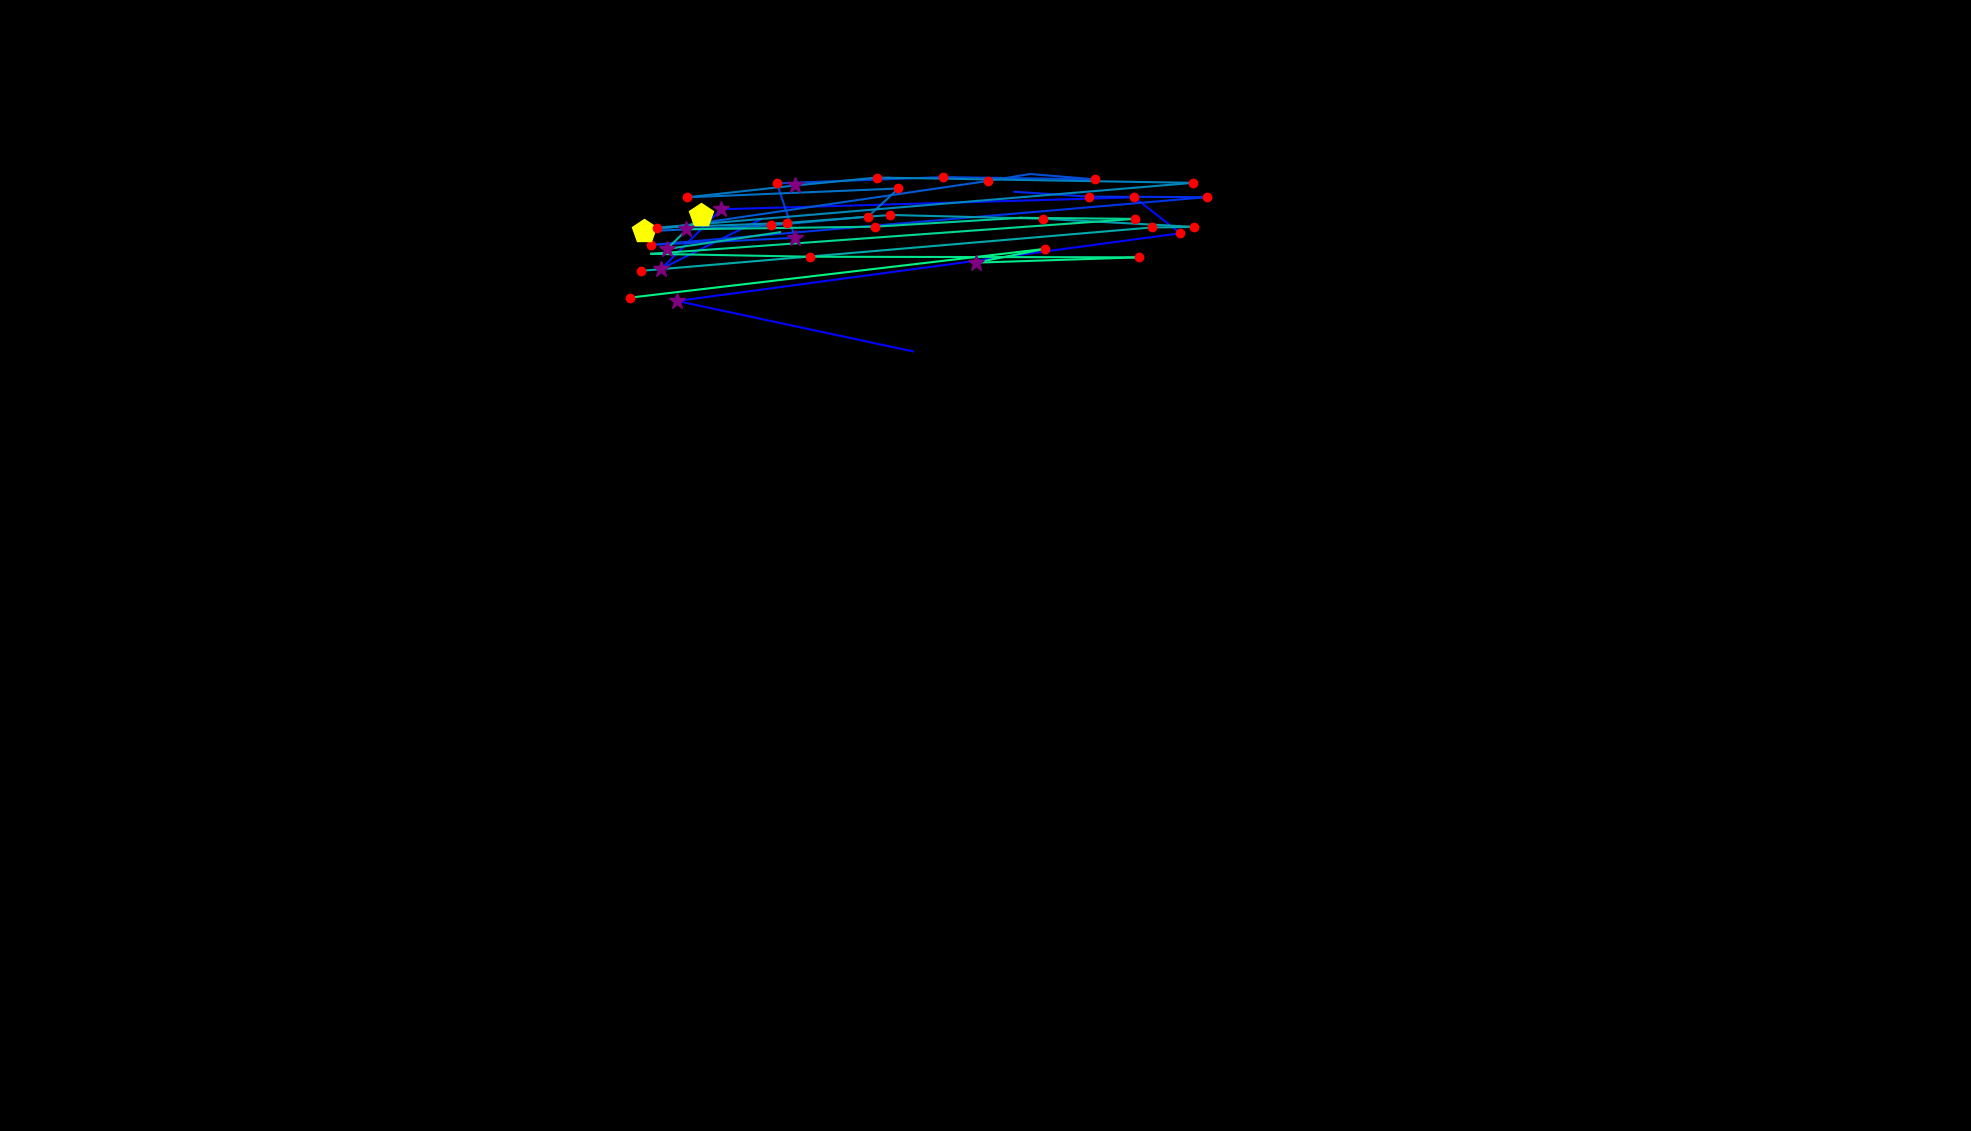

Data behind this chart, as committed beside it:
, fixation_id, timestamp, avg_gaze_x, avg_gaze_y, duration
0, 1.0, 506.1, 1186, 1012, 0.0
1, 2.0, 723, 879.4, 1078, 253
2, 3.0, 1181, 1533, 1166, 132.5
3, 4.0, 1338, 1473, 1213, 180.7
4, 5.0, 1651, 936.6, 1197, 289.2
5, 6.0, 2036, 859, 1120, 361.5
6, 7.0, 2470, 988.6, 1184, 108.4
7, 10.0, 3350, 1317, 1220, 0.0
8, 11.0, 3747, 1414, 1213, 120.5
9, 12.0, 3976, 1568, 1213, 144.6
10, 13.0, 4217, 845, 1151, 228.9
11, 14.0, 4470, 1033, 1160, 385.6
12, 15.0, 4976, 1009, 1231, 180.7
13, 16.0, 5230, 1224, 1239, 180.7
14, 17.0, 5458, 1422, 1236, 180.7
15, 18.0, 5796, 1338, 1243, 96.4
16, 19.0, 5916, 1283, 1234, 156.6
17, 20.0, 6230, 836.3, 1168, 457.9
18, 21.0, 6760, 1001, 1176, 132.5
19, 22.0, 6941, 1127, 1188, 241
20, 23.0, 7206, 1167, 1224, 216.9
21, 24.0, 7664, 892, 1213, 241
22, 25.0, 7965, 1033, 1228, 289.2
23, 26.0, 8290, 1139, 1238, 120.5
24, 27.0, 8640, 1549, 1231, 180.7
25, 28.0, 8965, 853.5, 1173, 192.8
26, 29.0, 9194, 1022, 1179, 156.6
27, 30.0, 9435, 1156, 1190, 132.5
28, 31.0, 9652, 1355, 1185, 132.5
29, 32.0, 9869, 1551, 1174, 120.5
30, 33.0, 10013, 1496, 1173, 241
31, 34.0, 10471, 832.3, 1117, 156.6
32, 338.0, 96674, 911, 1189, 506.1
33, 339.0, 97216, 866.1, 1145, 385.6
34, 340.0, 97626, 1013, 1167, 96.4
35, 343.0, 98228, 890.4, 1171, 289.2
36, 344.0, 98590, 1136, 1174, 132.5
37, 345.0, 98783, 1326, 1186, 96.4
38, 346.0, 99012, 1474, 1185, 144.6
39, 347.0, 99373, 845.8, 1139, 96.4
40, 348.0, 99662, 1052, 1135, 156.6
41, 349.0, 99891, 1480, 1135, 180.7
42, 350.0, 100229, 1267, 1128, 325.3
43, 351.0, 100602, 1357, 1146, 120.5
44, 352.0, 100904, 818.7, 1082, 156.6
